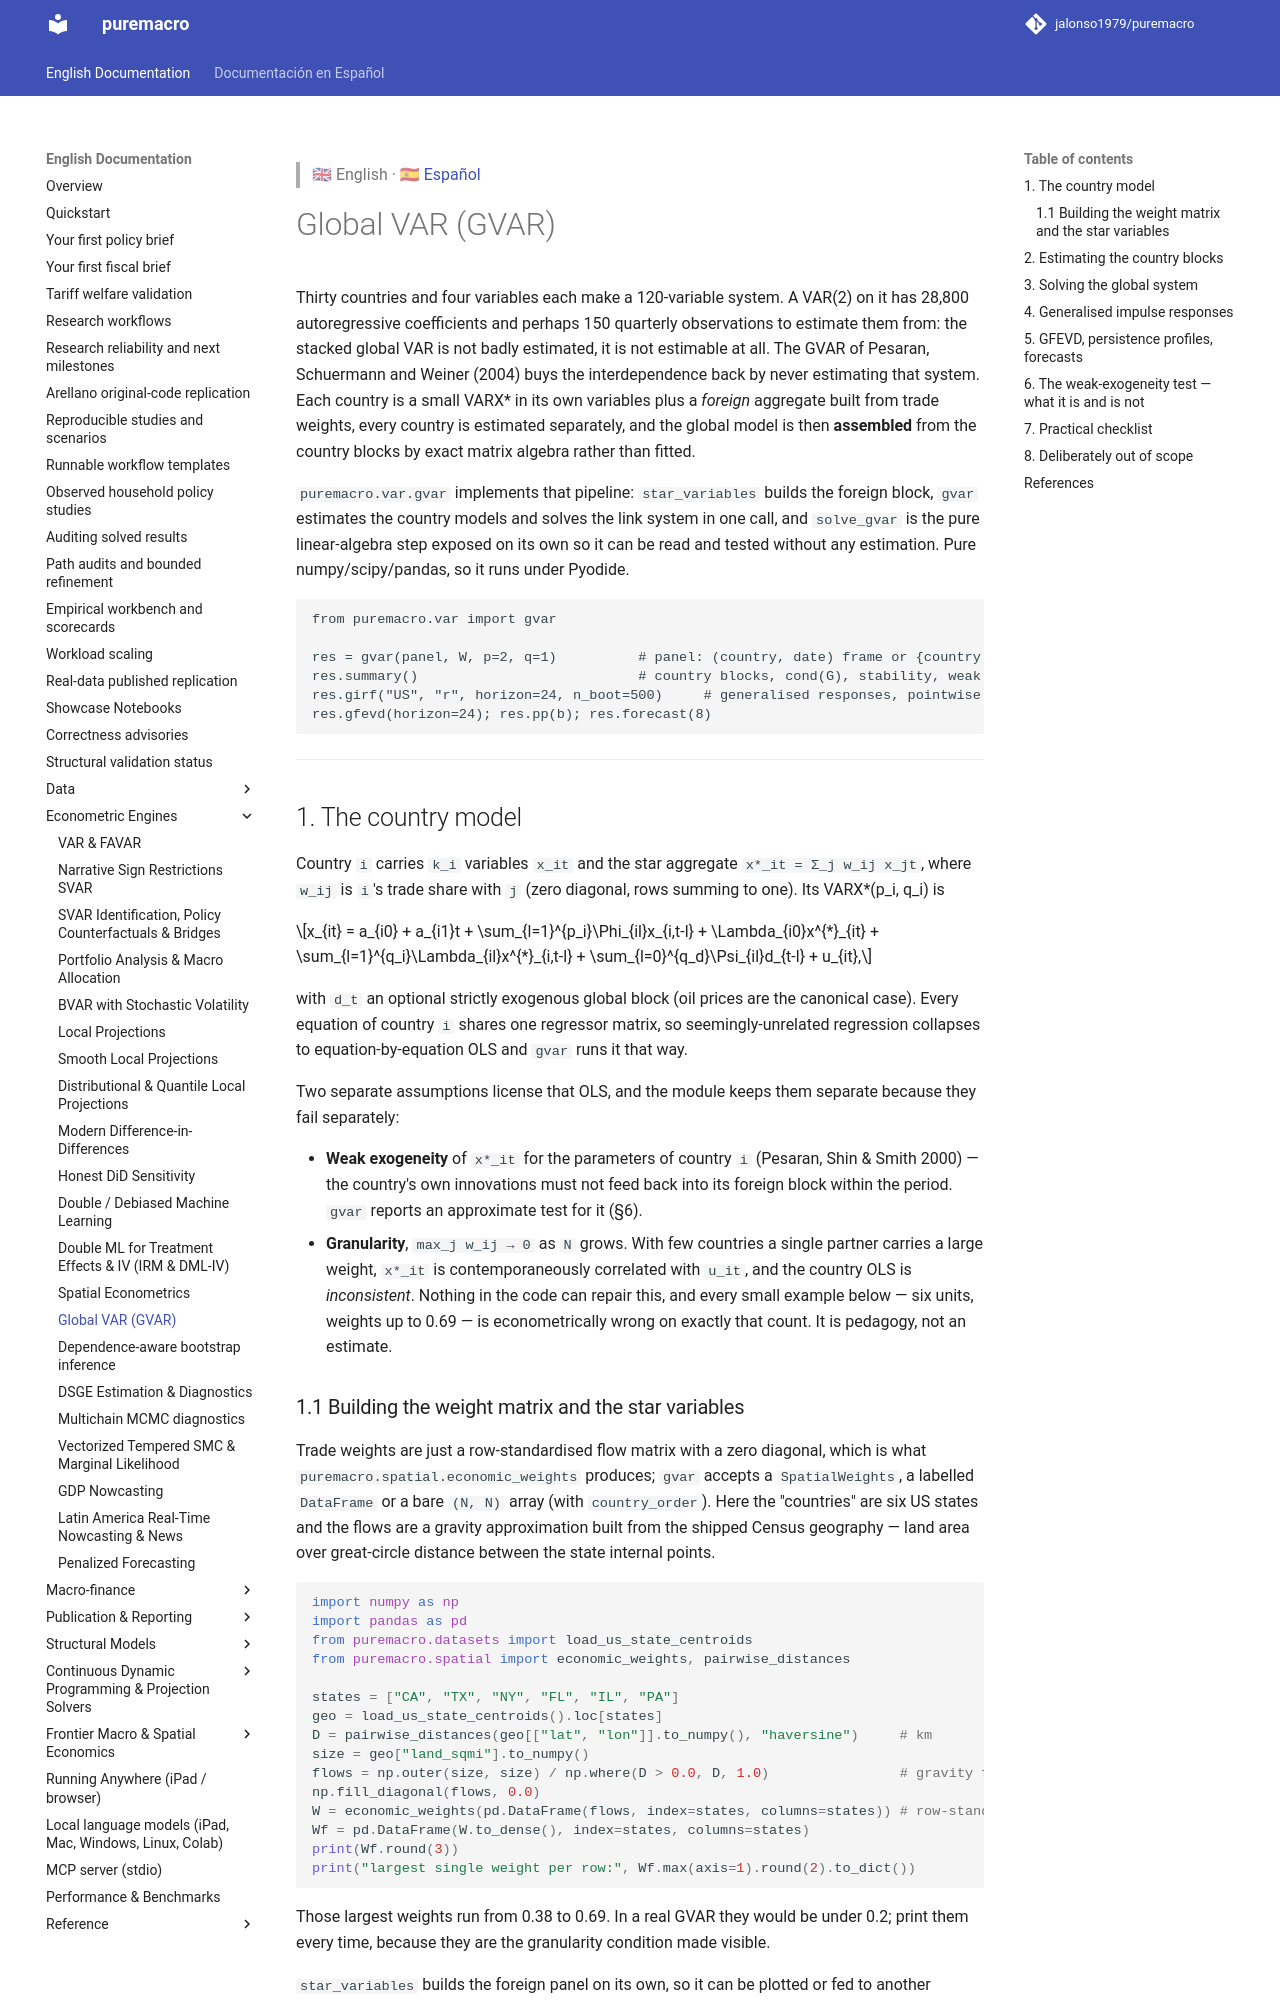

repository: Allisterh/puremacro · page: docs/gvar/index.html · generator: mkdocs

> 🇬🇧 English · 🇪🇸 [Español](es/gvar.md)

# Global VAR (GVAR)

Thirty countries and four variables each make a 120-variable system. A VAR(2) on it has 28,800 autoregressive coefficients and perhaps 150 quarterly observations to estimate them from: the stacked global VAR is not badly estimated, it is not estimable at all. The GVAR of Pesaran, Schuermann and Weiner (2004) buys the interdependence back by never estimating that system. Each country is a small VARX\* in its own variables plus a *foreign* aggregate built from trade weights, every country is estimated separately, and the global model is then **assembled** from the country blocks by exact matrix algebra rather than fitted.

`puremacro.var.gvar` implements that pipeline: `star_variables` builds the foreign block, `gvar` estimates the country models and solves the link system in one call, and `solve_gvar` is the pure linear-algebra step exposed on its own so it can be read and tested without any estimation. Pure numpy/scipy/pandas, so it runs under Pyodide.

```text
from puremacro.var import gvar

res = gvar(panel, W, p=2, q=1)          # panel: (country, date) frame or {country: frame}
res.summary()                           # country blocks, cond(G), stability, weak exogeneity
res.girf("US", "r", horizon=24, n_boot=500)     # generalised responses, pointwise bands
res.gfevd(horizon=24); res.pp(b); res.forecast(8)
```

---

## 1. The country model

Country `i` carries `k_i` variables `x_it` and the star aggregate `x*_it = Σ_j w_ij x_jt`, where `w_ij` is `i`'s trade share with `j` (zero diagonal, rows summing to one). Its VARX\*(p_i, q_i) is

$$x_{it} = a_{i0} + a_{i1}t + \sum_{l=1}^{p_i}\Phi_{il}x_{i,t-l} + \Lambda_{i0}x^{*}_{it} + \sum_{l=1}^{q_i}\Lambda_{il}x^{*}_{i,t-l} + \sum_{l=0}^{q_d}\Psi_{il}d_{t-l} + u_{it},$$

with `d_t` an optional strictly exogenous global block (oil prices are the canonical case). Every equation of country `i` shares one regressor matrix, so seemingly-unrelated regression collapses to equation-by-equation OLS and `gvar` runs it that way.

Two separate assumptions license that OLS, and the module keeps them separate because they fail separately:

- **Weak exogeneity** of `x*_it` for the parameters of country `i` (Pesaran, Shin & Smith 2000) — the country's own innovations must not feed back into its foreign block within the period. `gvar` reports an approximate test for it (§6).
- **Granularity**, `max_j w_ij → 0` as `N` grows. With few countries a single partner carries a large weight, `x*_it` is contemporaneously correlated with `u_it`, and the country OLS is *inconsistent*. Nothing in the code can repair this, and every small example below — six units, weights up to 0.69 — is econometrically wrong on exactly that count. It is pedagogy, not an estimate.
